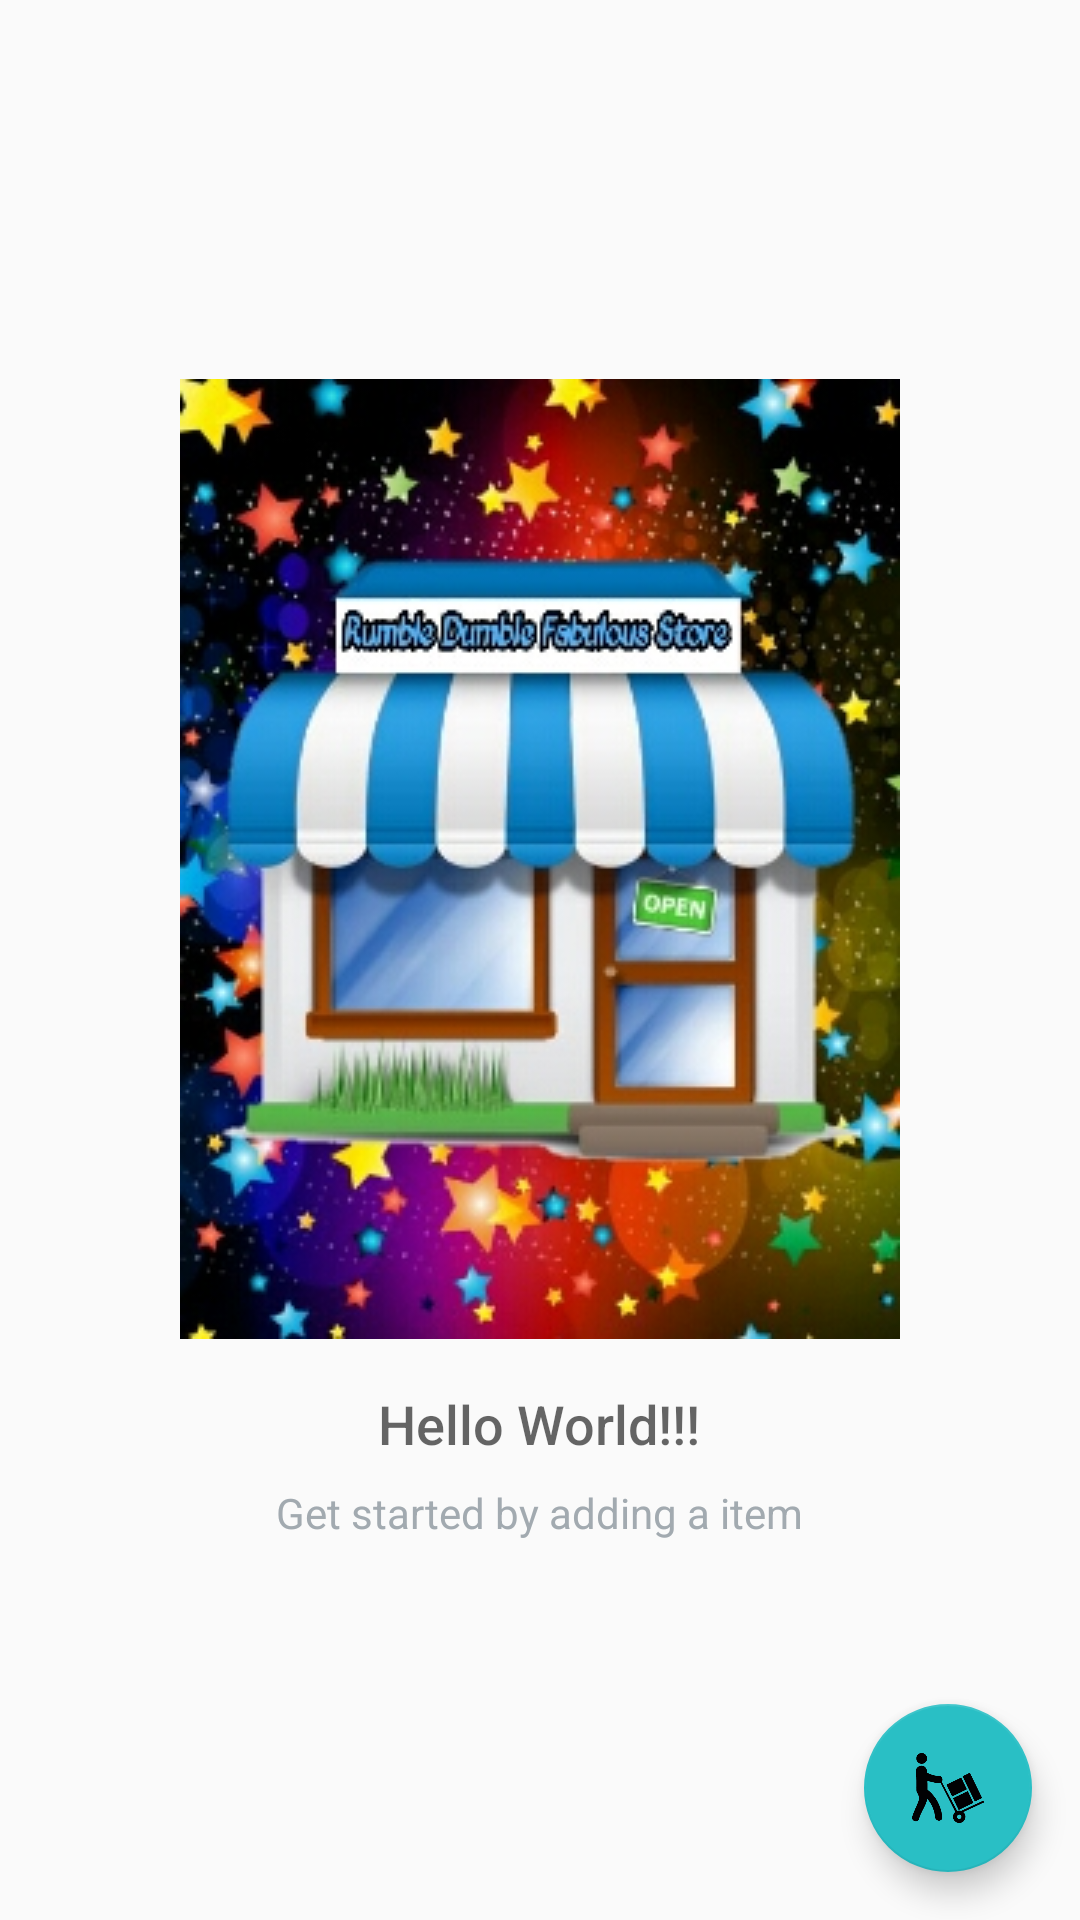

Write the Android layout XML for this screen, with the resource values it uses.
<!-- AndroidManifest.xml: application theme AppTheme -->
<!-- res/layout/activity_main.xml -->
<?xml version="1.0" encoding="utf-8"?>
<RelativeLayout xmlns:android="http://schemas.android.com/apk/res/android"
    xmlns:tools="http://schemas.android.com/tools"
    android:layout_width="match_parent"
    android:layout_height="match_parent"
    tools:context=".MainActivity">

    <ListView
        android:id="@+id/list"
        android:layout_width="match_parent"
        android:layout_height="match_parent" />

    <RelativeLayout
        android:id="@+id/empty_view"
        android:layout_width="wrap_content"
        android:layout_height="wrap_content"
        android:layout_centerInParent="true">

        <ImageView
            android:id="@+id/empty_shelter_image"
            android:layout_width="wrap_content"
            android:layout_height="wrap_content"
            android:layout_centerHorizontal="true"
            android:src="@drawable/background" />

        <TextView
            android:id="@+id/empty_title_text"
            android:layout_width="wrap_content"
            android:layout_height="wrap_content"
            android:layout_below="@+id/empty_shelter_image"
            android:layout_centerHorizontal="true"
            android:fontFamily="sans-serif-medium"
            android:paddingTop="@dimen/medium_dim"
            android:text="@string/empty_view_title_text"
            android:textAppearance="?android:textAppearanceMedium" />

        <TextView
            android:id="@+id/empty_subtitle_text"
            android:layout_width="wrap_content"
            android:layout_height="wrap_content"
            android:layout_below="@+id/empty_title_text"
            android:layout_centerHorizontal="true"
            android:fontFamily="sans-serif"
            android:paddingTop="@dimen/small_dim"
            android:text="@string/empty_view_subtitle_text"
            android:textAppearance="?android:textAppearanceSmall"
            android:textColor="#A2AAB0" />

    </RelativeLayout>

    <android.support.design.widget.FloatingActionButton
        android:id="@+id/fab"
        android:layout_width="wrap_content"
        android:layout_height="wrap_content"
        android:layout_alignParentBottom="true"
        android:layout_alignParentRight="true"
        android:layout_margin="@dimen/medium_dim"
        android:background="@drawable/supplies"
        android:src="@drawable/supplies" />

</RelativeLayout>
<!-- resources referenced by this layout -->
<resources>
  <dimen name="medium_dim">16dp</dimen>
  <dimen name="small_dim">8dp</dimen>
  <!-- drawable background: jpg bitmap (drawable, 86707 bytes) -->
  <!-- drawable supplies: png bitmap (drawable, 21815 bytes) -->
  <string name="empty_view_subtitle_text">Get started by adding a item</string>
  <string name="empty_view_title_text">Hello World!!!</string>
  <style name="AppTheme" parent="Theme.AppCompat.Light.DarkActionBar">
          <item name="colorPrimary">@color/colorPrimary</item>
          <item name="colorPrimaryDark">@color/colorPrimaryDark</item>
          <item name="colorAccent">@color/colorAccent</item>
      </style>
  <color name="colorPrimary">#4c7fd1</color>
  <color name="colorPrimaryDark">#2b2db4</color>
  <color name="colorAccent">#29bfc5</color>
</resources>
